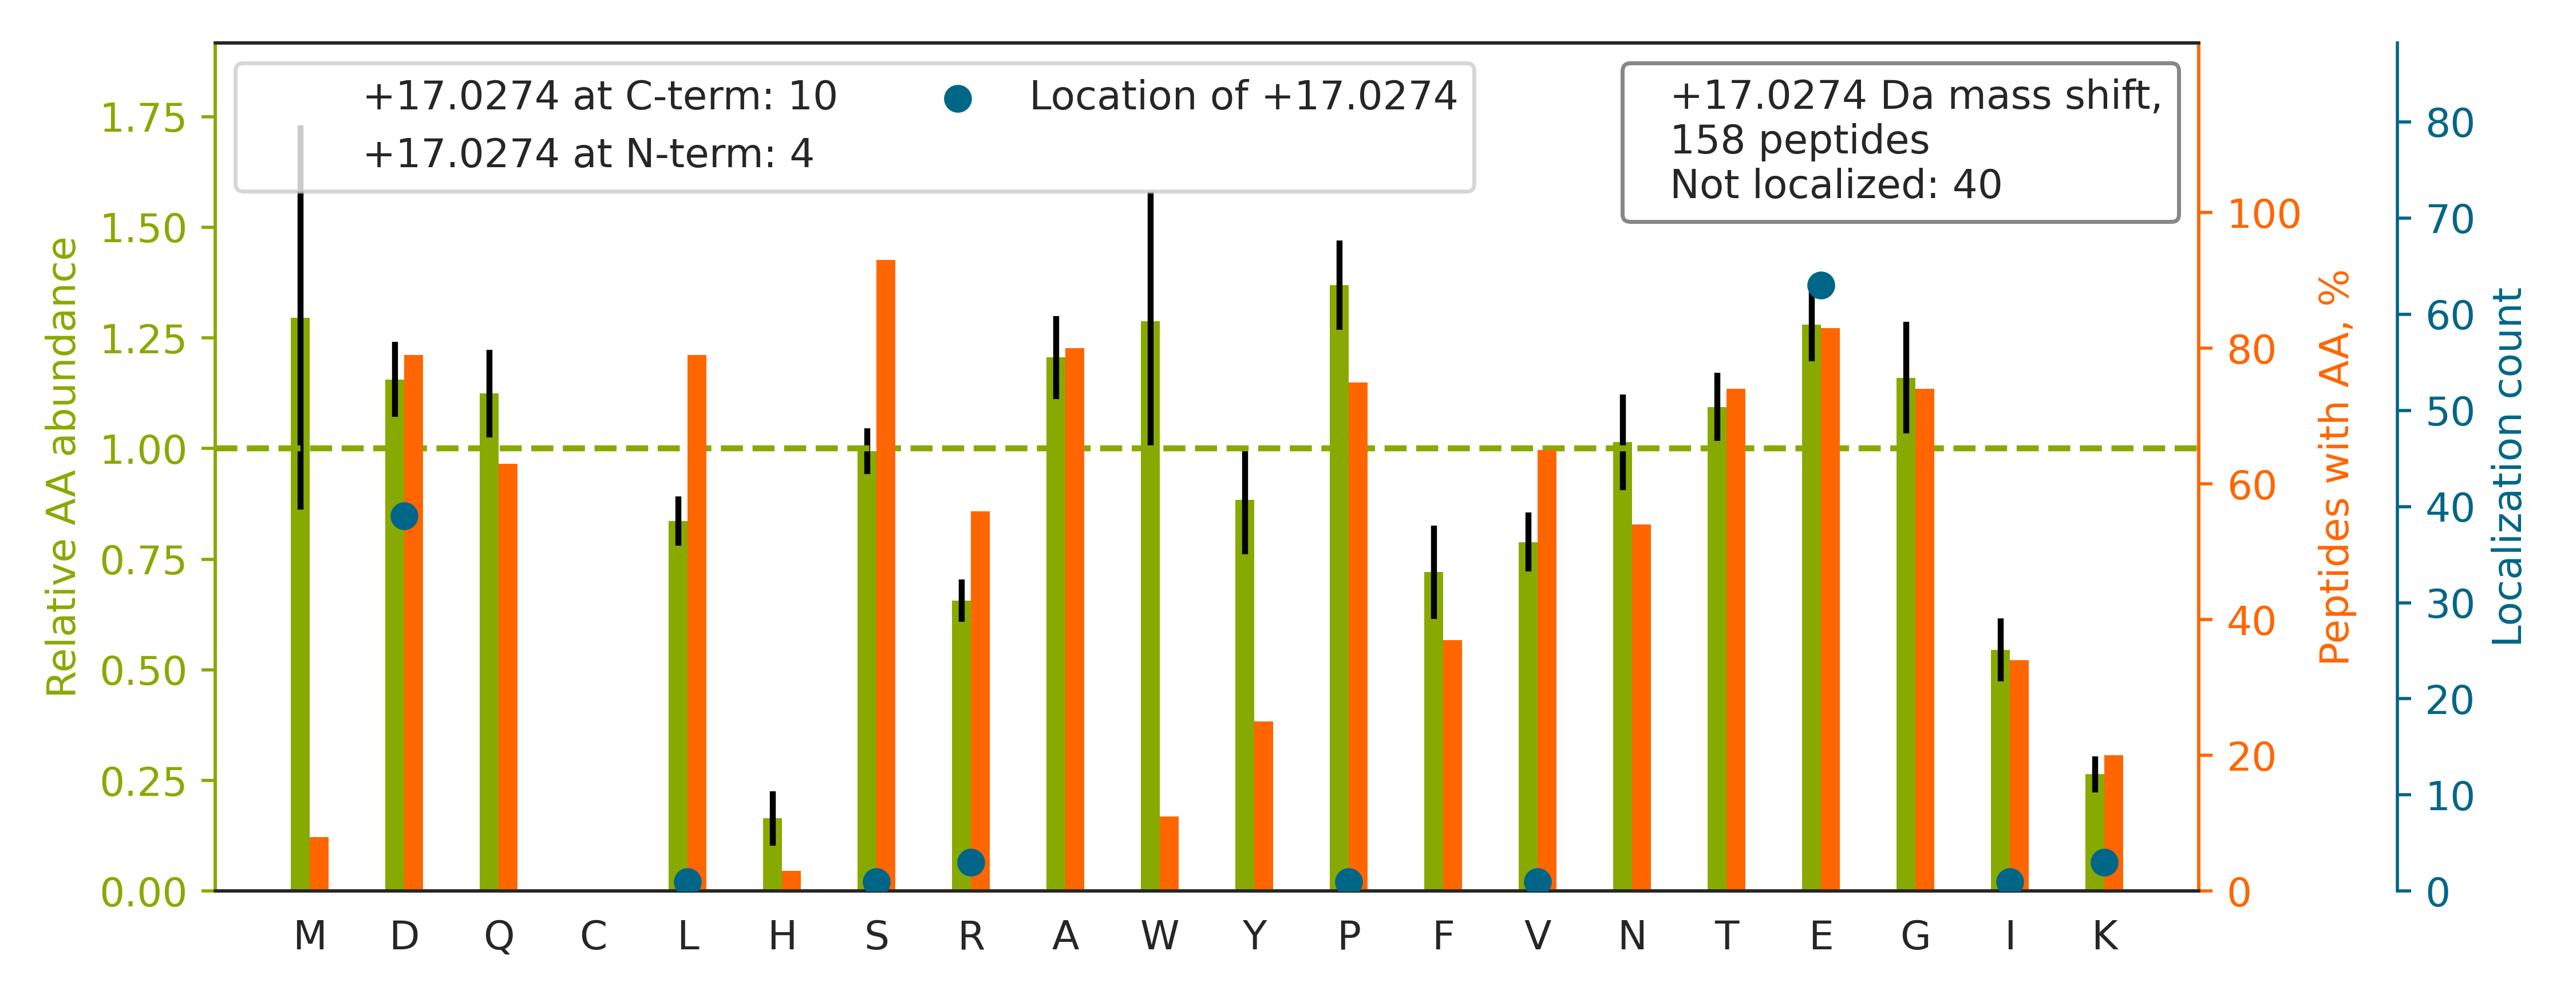

Data behind this chart, as committed beside it:
top isoform	localization score	spectrum
R.FPGDQVVNGAGPE[+17]LSTGPSPGS{+80}PTLDID…	0.9919	QEXI22202.44437.44437.3
R.DSQQTLINIPS{+80}LNDSDSEIEDISEIESNR.S		QEXI22202.47218.47218.3
R.S{+80}ASPD[+17]DDLGSSNWEAADLGNEER{+10}…	0.945	QEXI22202.28944.28944.2
K.LVQDVANNTNEE[+17]AGDGTTTATVLAR.S	0.873	QEXI22202.19977.19977.3
K.VPEIEVTVE[+17]GPNNNNPQTSAVR.T	0.999	QEXI22202.22197.22197.3
K.SGTIFDNFLITNDEAYAEEFGNETWGVTK{+8}.A		QEXI22202.47160.47160.3
R.LEEGVAS{+80}DEEAEEAQPGSGPSPEPEGSPPAHPQ…		QEXI22202.21380.21380.3
R.VAAAPDEDLDGDDEDDAEDENNIDNR.T		QEXI22202.16959.16959.3
R.SPS{+80}SDLDTDAEGDDFE[+17]LLDQSELSQLDP…	0.8901	QEXI22202.45994.45994.3
R.LDS{+80}PPPS{+80}PITEASE[+17]AAEAAEAGN…	0.7734	QEXI22202.48180.48180.3
R.DNLTLWTSD[+17]QQDDDGGEGNN.-	0.9982	QEXI22202.31767.31767.2
K.VTDALPEPEPPGAMAAS{+80}EDEEEEEEALEAMQSR…		QEXI22202.40376.40376.3
R.YQDEVFGGFVTE[+17]PQEES{+80}EEEVEEPEER.…	0.935	QEXI22202.36315.36315.3
R.APEGDDFLSLHAES{+80}DGEGALQVDLGE[+17]PA…	0.08467	QEXI22202.38996.38996.4
R.AIPELDAYEAEGLALDDEDVEELTAS{+80}QR.E		QEXI22202.44328.44328.3
R.AGSNED[+17]PILAPS{+80}GTPPPTIPPDETFGGR…	0.5091	QEXI22202.36384.36384.3
K.GPGQVPTATSALSLELQEVE[+17]PLGLPQAS{+80}…	0.4126	QEXI22202.45813.45813.3
R.YFEADPPGQVAAS{+80}PD[+17]PTT.-	0.662	QEXI22202.30633.30633.2
K.NYSEVIEVDES{+80}DVEEDIFPTTSK{+8}.T		QEXI22202.41285.41285.3
K.GS{+80}SPGIQDTLEAEDGAFETDEAPEDR.I		QEXI22202.32447.32447.3
K.ENDS{+80}SEEVDVFQGSSPVDDIPQEETEEEEVSTV…		QEXI22202.39309.39309.3
K.DFSALESQLQD[+17]TQELLQEENR.Q	0.9915	QEXI22202.41205.41205.3
K.INS{+80}SPNVNTTASGVEDLNIIQVTIPDDDNER.L		QEXI22202.42906.42906.3
K.TLVLSNLSYSATE[+17]ETLQEVFEK.A	0.8961	QEXI22202.42499.42499.3
R.LTGPPSAGPGPAE[+17]PDS{+80}DDDSSDLVIENR…	0.3915	QEXI22202.29028.29028.3
K.S{+80}ESNED[+17]LFGLVPFDEITGSQQQK.V	0.0109	QEXI22202.47143.47143.3
R.NALFPE[+17]VFS{+80}PTPDENSDQNSR.S	1	QEXI22202.38207.38207.3
K.NLDPDPEPPS{+80}PDSPTETFAAPAEVR.H		QEXI22202.33181.33181.3
R.NPPPQDYES{+80}DDDSYE[+17]VLDLTEYAR.R	0.9887	QEXI22202.39250.39250.3
R.LALDGETLGEEE[+17]QEDEQPPWASPS{+80}PTSR…	0.3508	QEXI22202.36520.36520.3
R.DNLTLWTSE[+17]NQGDEGDAGEGEN.-	0.9899	QEXI22202.31613.31613.2
R.DNLTLWTSD[+17]TQGDEAEAGEGGEN.-	0.9026	QEXI22202.32862.32862.2
R.MQNNSS{+80}PSISPNTSFTSD[+17]GSPSPLGGIK…	1	QEXI22202.31880.31880.3
R.IAQLEEELE[+17]EEQGNTELINDR.L	0.3225	QEXI22202.28422.28422.3
K.TSFDQDS{+80}DVD[+17]IFPSDFPTEPPSLPR.T	0.6684	QEXI22202.45797.45797.3
K.AAE[+17]LIANSLATAGDGLIELR.K	0.999	QEXI22202.37855.37855.3
K.DYEIE[+17]SQNPLAS{+80}PTNTLLGSAK{+8}.E	0.9387	QEXI22202.39598.39598.3
R.LPGPTGSVVSTGTSFSSS{+80}S{+80}PGLASAGAA…	0.1851	QEXI22202.36055.36055.3
K.LGDVTDADS{+80}EADENEQVSAV[+17].-	0.9528	QEXI22202.29334.29334.2
R.LGQLEEELEEE[+17]QSNSELLNDR.Y	0.8781	QEXI22202.28853.28853.3
R.EVAAFAQFGSD[+17]LDAATQQLLSR{+10}.G	0.4507	QEXI22202.43586.43586.3
K.RTFQQIQEEEDDDYPGS{+80}YSPQDPSAGPLLTEEL…		QEXI22202.37434.37434.4
R.VEHPNGTGVLGPHS{+80}PPAQPTPGPPDNTLQE[+1…	0.9184	QEXI22202.28840.28840.4
K.YFAES{+80}DEEEDDVD[+17]FAMFN.-	0.07534	QEXI22202.49937.49937.2
R.TPALAALAALGAPGPAPTAAS{+80}SP[+17].-	1.0	QEXI22202.49083.49083.2
K.ANPPAVTFE[+17]LTGETDNIFVIER{+6}.E	0.9668	QEXI22202.39960.39960.3
R.D[+17]LQSSPPS{+80}LPLGFLGEGDAVTK.A	1	QEXI22202.47705.47705.3
K.GIPLATGDTS{+80}PE[+17]PELLPGAPLPPPK.E	0.8012	QEXI22202.42571.42571.3
R.DNLTLWTADNAGEEGGEAPQEPQS.-		QEXI22202.34104.34104.2
K.LIPS{+80}VGSPASSTPLPPD[+17]GTGPNSTPNNR…	0.9999	QEXI22202.29975.29975.3
R.IEIESFYE[+17]GEDFSETLTR{+10}.A	0.9514	QEXI22202.35140.35140.3
R.FPSGNQGGAGPSQGSGGGTGGSVYTEDNDDDLYG.-		QEXI22202.25470.25470.3
R.GDQPAASGDS{+80}DDDEPPPLPR.L		QEXI22202.19758.19758.3
R.TPAAPAS{+80}PAAVPSE[+17]GSGGSTTGWR{+10…	1	QEXI22202.21391.21391.3
K.VVDYSQFQE[+17]S{+80}DDADEDYGR.D	0.9025	QEXI22202.22749.22749.3
K.SSS{+80}PAPAD[+17]IAQTVQEDLR.T	0.9983	QEXI22202.33368.33368.3
R.SVS{+80}VDLNVD[+17]PSLQIDIPDALSER{+10}…	0.8402	QEXI22202.47429.47429.3
R.LQQGAGLE[+17]SPQGQPEPGAAS{+80}PQR.Q	0.4211	QEXI22202.15268.15268.3
R.K{+4}PS{+80}PAQAAETPALELPLPSVPAPAPL[+1…	0.9829	QEXI22202.48133.48133.3
K.GTTATSAQANSTPTSVASVVTSAE[+17]S{+80}PAS…	0.9972	QEXI22202.24717.24717.3
... 98 more rows
